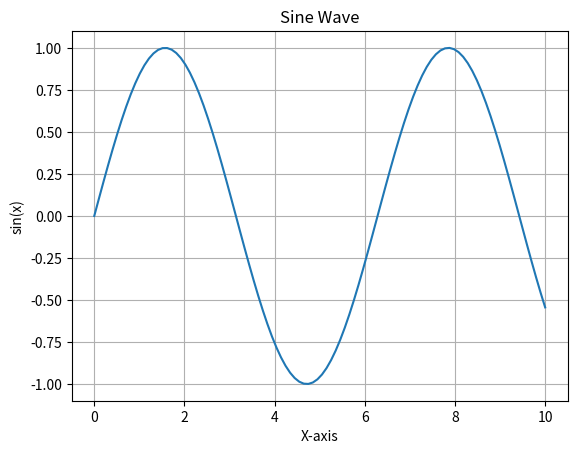

The script that saved this image:
import numpy as np
import matplotlib.pyplot as plt

x = np.linspace(0, 10, 100) 
y = np.sin(x) 

plt.plot(x, y)
plt.title("Sine Wave")
plt.xlabel("X-axis")
plt.ylabel("sin(x)")
plt.grid()
plt.show()
